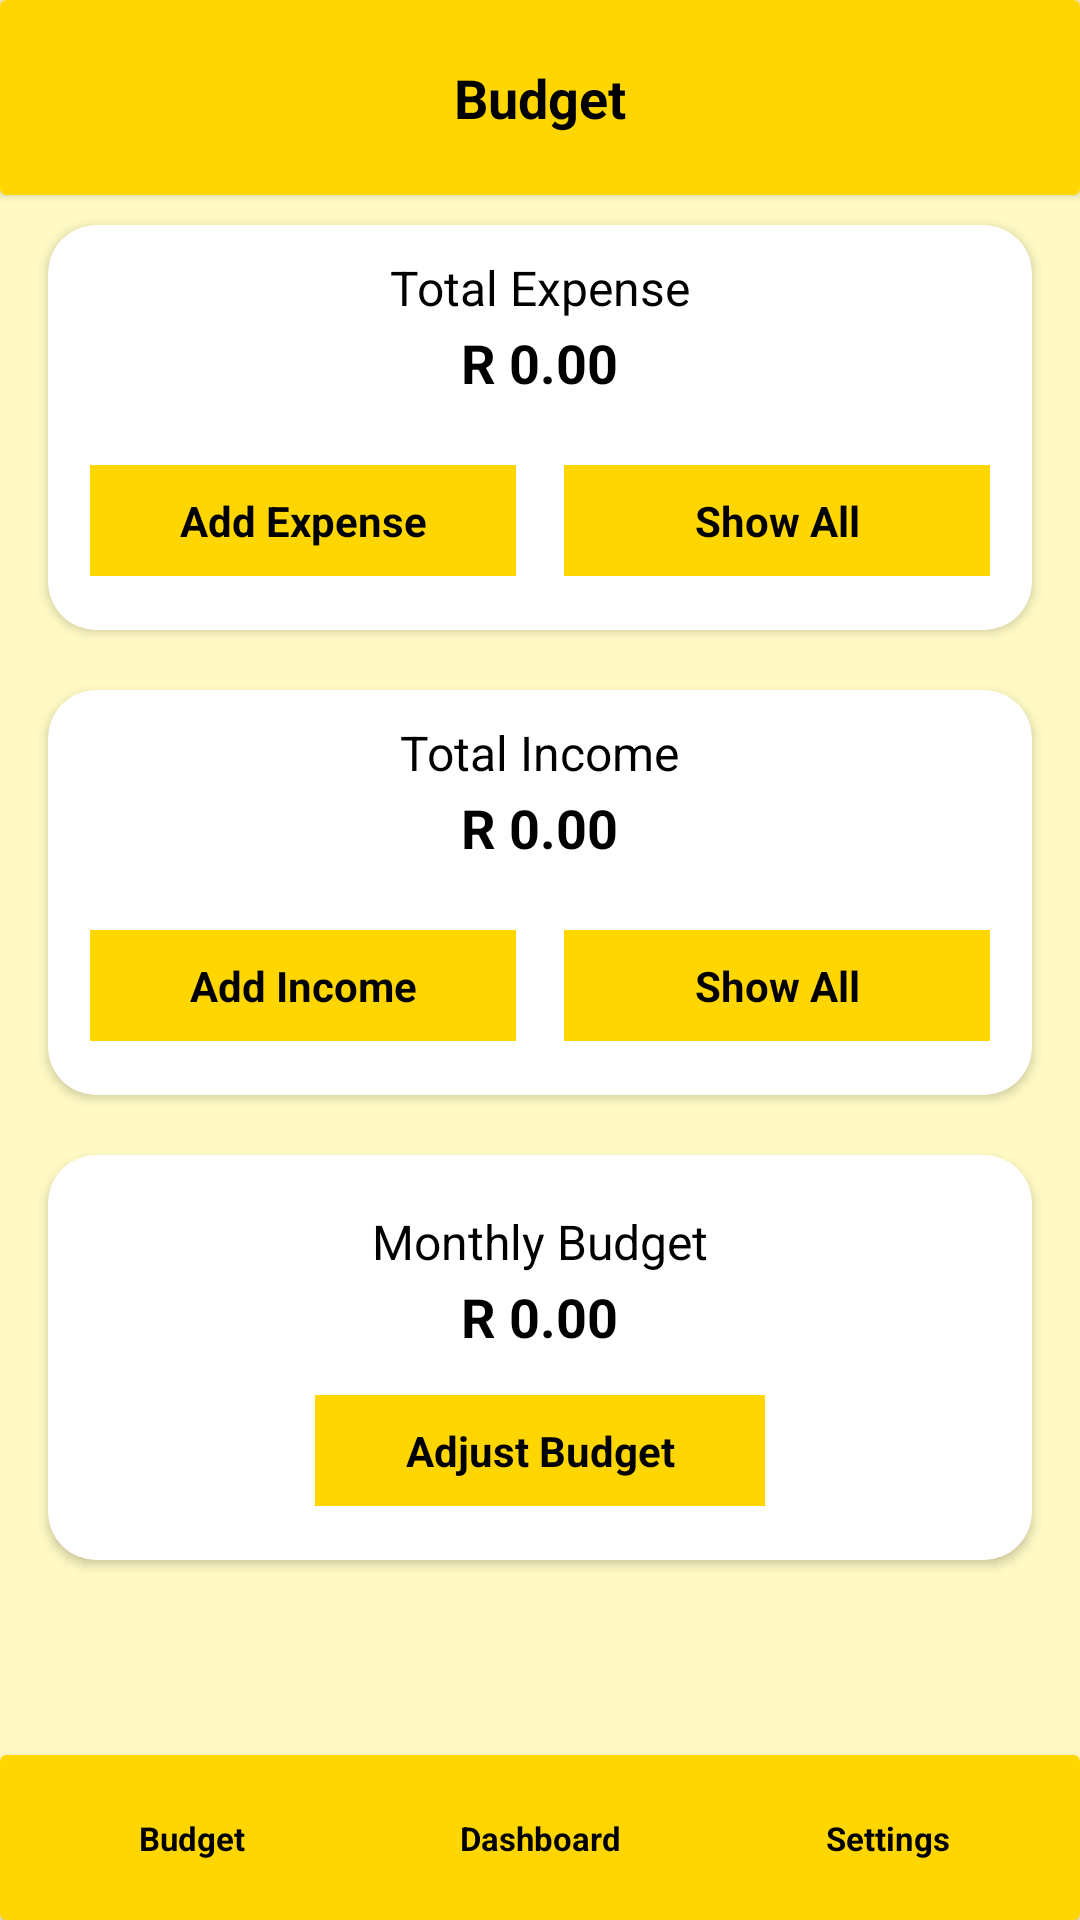

Reconstruct the res/layout file that produces this screen, plus the resources it refers to.
<!-- AndroidManifest.xml: application theme Theme.BudgetBuddy -->
<!-- res/layout/activity_budget.xml -->
<?xml version="1.0" encoding="utf-8"?>
<LinearLayout xmlns:android="http://schemas.android.com/apk/res/android"
    xmlns:app="http://schemas.android.com/apk/res-auto"
    xmlns:tools="http://schemas.android.com/tools"
    android:id="@+id/main"
    android:layout_width="match_parent"
    android:layout_height="match_parent"
    android:orientation="vertical"
    android:background="@color/soft_yellow"
    tools:context=".BudgetActivity">
    <androidx.cardview.widget.CardView
        android:layout_width="match_parent"
        android:layout_height="65dp"
        app:cardBackgroundColor="@color/yellow"
        app:cardElevation="2dp">

        <RelativeLayout
            android:layout_width="match_parent"
            android:layout_height="match_parent"
            android:paddingHorizontal="16dp">

            <TextView
                android:layout_width="wrap_content"
                android:layout_height="wrap_content"
                android:text="Budget"
                android:layout_centerInParent="true"
                android:textColor="@color/black"
                android:textSize="18sp"
                android:textStyle="bold" />

            <LinearLayout
                android:layout_width="wrap_content"
                android:layout_height="wrap_content"
                android:layout_alignParentEnd="true"
                android:layout_centerVertical="true"
                android:gravity="center"
                android:orientation="horizontal">

                
            </LinearLayout>
        </RelativeLayout>
    </androidx.cardview.widget.CardView>


    <androidx.cardview.widget.CardView
        android:layout_marginTop="10dp"
        android:layout_marginLeft="16dp"
        android:layout_marginRight="16dp"
        app:cardBackgroundColor="@color/white"
        app:cardCornerRadius="16dp"
        android:layout_width="match_parent"
        android:layout_height="135dp">

        <LinearLayout
            android:padding="6dp"
            android:orientation="vertical"
            android:gravity="center"
            android:layout_width="match_parent"
            android:layout_height="match_parent">

            <TextView
                android:layout_width="wrap_content"
                android:layout_height="wrap_content"
                android:text="Total Expense"
                android:textSize="16sp"
                android:textColor="@color/black" />

            <TextView
                android:id="@+id/totalExpense"
                android:layout_width="wrap_content"
                android:layout_height="wrap_content"
                android:text="R 0.00"
                android:textSize="18sp"
                android:textStyle="bold"
                android:layout_marginTop="2dp"
                android:textColor="@color/black" />

            <LinearLayout
                android:orientation="horizontal"
                android:weightSum="2"
                android:layout_marginTop="14dp"
                android:layout_width="match_parent"
                android:layout_height="wrap_content">

                <TextView
                    android:id="@+id/addExpense"
                    android:layout_margin="8dp"
                    android:layout_width="0dp"
                    android:layout_height="37dp"
                    android:layout_weight="1"
                    android:text="Add Expense"
                    android:textSize="14sp"
                    android:gravity="center"
                    android:textStyle="bold"
                    android:clickable="true"
                    android:focusable="true"
                    android:background="@color/yellow"
                    android:textColor="@color/black"/>

                <TextView
                    android:id="@+id/expenseShow"
                    android:layout_margin="8dp"
                    android:layout_width="0dp"
                    android:layout_height="37dp"
                    android:layout_weight="1"
                    android:text="Show All"
                    android:textSize="14sp"
                    android:gravity="center"
                    android:textStyle="bold"
                    android:clickable="true"
                    android:focusable="true"
                    android:background="@color/yellow"
                    android:textColor="@color/black"/>

            </LinearLayout>
        </LinearLayout>
    </androidx.cardview.widget.CardView>

    <androidx.cardview.widget.CardView
        android:layout_marginTop="20dp"
        android:layout_marginLeft="16dp"
        android:layout_marginRight="16dp"
        app:cardBackgroundColor="@color/white"
        app:cardCornerRadius="16dp"
        android:layout_width="match_parent"
        android:layout_height="135dp">

        <LinearLayout
            android:padding="6dp"
            android:orientation="vertical"
            android:gravity="center"
            android:layout_width="match_parent"
            android:layout_height="match_parent">

            <TextView
                android:layout_width="wrap_content"
                android:layout_height="wrap_content"
                android:text="Total Income"
                android:textSize="16sp"
                android:textColor="@color/black" />

            <TextView
                android:id="@+id/totalIncome"
                android:layout_width="wrap_content"
                android:layout_height="wrap_content"
                android:text="R 0.00"
                android:textSize="18sp"
                android:textStyle="bold"
                android:layout_marginTop="2dp"
                android:textColor="@color/black" />

            <LinearLayout
                android:orientation="horizontal"
                android:weightSum="2"
                android:layout_marginTop="14dp"
                android:layout_width="match_parent"
                android:layout_height="wrap_content">

                <TextView
                    android:id="@+id/addIncome"
                    android:layout_margin="8dp"
                    android:layout_width="0dp"
                    android:layout_height="37dp"
                    android:layout_weight="1"
                    android:text="Add Income"
                    android:textSize="14sp"
                    android:gravity="center"
                    android:textStyle="bold"
                    android:clickable="true"
                    android:focusable="true"
                    android:background="@color/yellow"
                    android:textColor="@color/black"/>

                <TextView
                    android:id="@+id/incomeShow"
                    android:layout_margin="8dp"
                    android:layout_width="0dp"
                    android:layout_height="37dp"
                    android:layout_weight="1"
                    android:text="Show All"
                    android:textSize="14sp"
                    android:gravity="center"
                    android:textStyle="bold"
                    android:clickable="true"
                    android:focusable="true"
                    android:background="@color/yellow"
                    android:textColor="@color/black"/>
            </LinearLayout>
        </LinearLayout>
    </androidx.cardview.widget.CardView>

    <androidx.cardview.widget.CardView
        android:layout_marginTop="20dp"
        android:layout_marginLeft="16dp"
        android:layout_marginRight="16dp"
        app:cardBackgroundColor="@color/white"
        app:cardCornerRadius="16dp"
        android:layout_width="match_parent"
        android:layout_height="135dp">

        <LinearLayout
            android:padding="6dp"
            android:orientation="vertical"
            android:gravity="center"
            android:layout_width="match_parent"
            android:layout_height="match_parent">

            <TextView
                android:layout_width="wrap_content"
                android:layout_height="wrap_content"
                android:text="Monthly Budget"
                android:textSize="16sp"
                android:textColor="@color/black" />

            <TextView
                android:id="@+id/tvMonthlyBudget"
                android:layout_width="wrap_content"
                android:layout_height="wrap_content"
                android:text="R 0.00"
                android:textSize="18sp"
                android:textStyle="bold"
                android:layout_marginTop="2dp"
                android:textColor="@color/black" />

            <LinearLayout
                android:orientation="horizontal"
                android:gravity="center"
                android:layout_marginTop="14dp"
                android:layout_width="match_parent"
                android:layout_height="wrap_content">

                <TextView
                    android:id="@+id/adjustBudget"
                    android:layout_width="150dp"
                    android:layout_height="37dp"
                    android:text="Adjust Budget"
                    android:textSize="14sp"
                    android:gravity="center"
                    android:textStyle="bold"
                    android:clickable="true"
                    android:focusable="true"
                    android:background="@color/yellow"
                    android:textColor="@color/black"/>

            </LinearLayout>
        </LinearLayout>
    </androidx.cardview.widget.CardView>

    <View
        android:layout_width="match_parent"
        android:layout_height="0dp"
        android:layout_weight="1" />

    <androidx.cardview.widget.CardView
        android:layout_width="match_parent"
        android:layout_height="55dp"
        app:cardBackgroundColor="@color/logo_yellow">

        <LinearLayout
            android:layout_width="match_parent"
            android:layout_height="wrap_content"
            android:orientation="horizontal"
            android:gravity="center"
            android:padding="6dp">

            <TextView
                android:id="@+id/budgetButton"
                android:layout_width="0dp"
                android:layout_height="50dp"
                android:layout_weight="1"
                android:text="Budget"
                android:textSize="11sp"
                android:gravity="center"
                android:textStyle="bold"
                android:clickable="true"
                android:focusable="true"
                android:background="@color/yellow"
                android:textColor="@color/black" />

            <TextView
                android:id="@+id/dashboardButton"
                android:layout_width="0dp"
                android:layout_height="50dp"
                android:layout_weight="1"
                android:text="Dashboard"
                android:textSize="11sp"
                android:gravity="center"
                android:textStyle="bold"
                android:clickable="true"
                android:focusable="true"
                android:background="@color/yellow"
                android:textColor="@color/black" />

            <TextView
                android:id="@+id/settingsButton"
                android:layout_width="0dp"
                android:layout_height="50dp"
                android:layout_weight="1"
                android:text="Settings"
                android:textSize="11sp"
                android:gravity="center"
                android:textStyle="bold"
                android:clickable="true"
                android:focusable="true"
                android:background="@color/yellow"
                android:textColor="@color/black" />

        </LinearLayout>
    </androidx.cardview.widget.CardView>
</LinearLayout>
<!-- resources referenced by this layout -->
<resources>
  <color name="black">#FF000000</color>
  <color name="logo_yellow">#FFD600</color>
  <color name="soft_yellow">#FFF9C4</color>
  <color name="white">#FFFFFFFF</color>
  <color name="yellow">#FFD600</color>
  <style name="Theme.BudgetBuddy" parent="Theme.MaterialComponents.DayNight.NoActionBar">
          
          <item name="colorPrimary">@color/primary</item>
          <item name="colorPrimaryVariant">@color/primary_variant</item>
          <item name="colorOnPrimary">@color/white</item>
          
          <item name="colorSecondary">@color/secondary</item>
          <item name="colorSecondaryVariant">@color/secondary</item>
          <item name="colorOnSecondary">@color/black</item>
          
          <item name="android:statusBarColor">?attr/colorPrimaryVariant</item>
      </style>
  <color name="primary">#1A237E</color>
  <color name="primary_variant">#000051</color>
  <color name="secondary">#00C853</color>
</resources>
